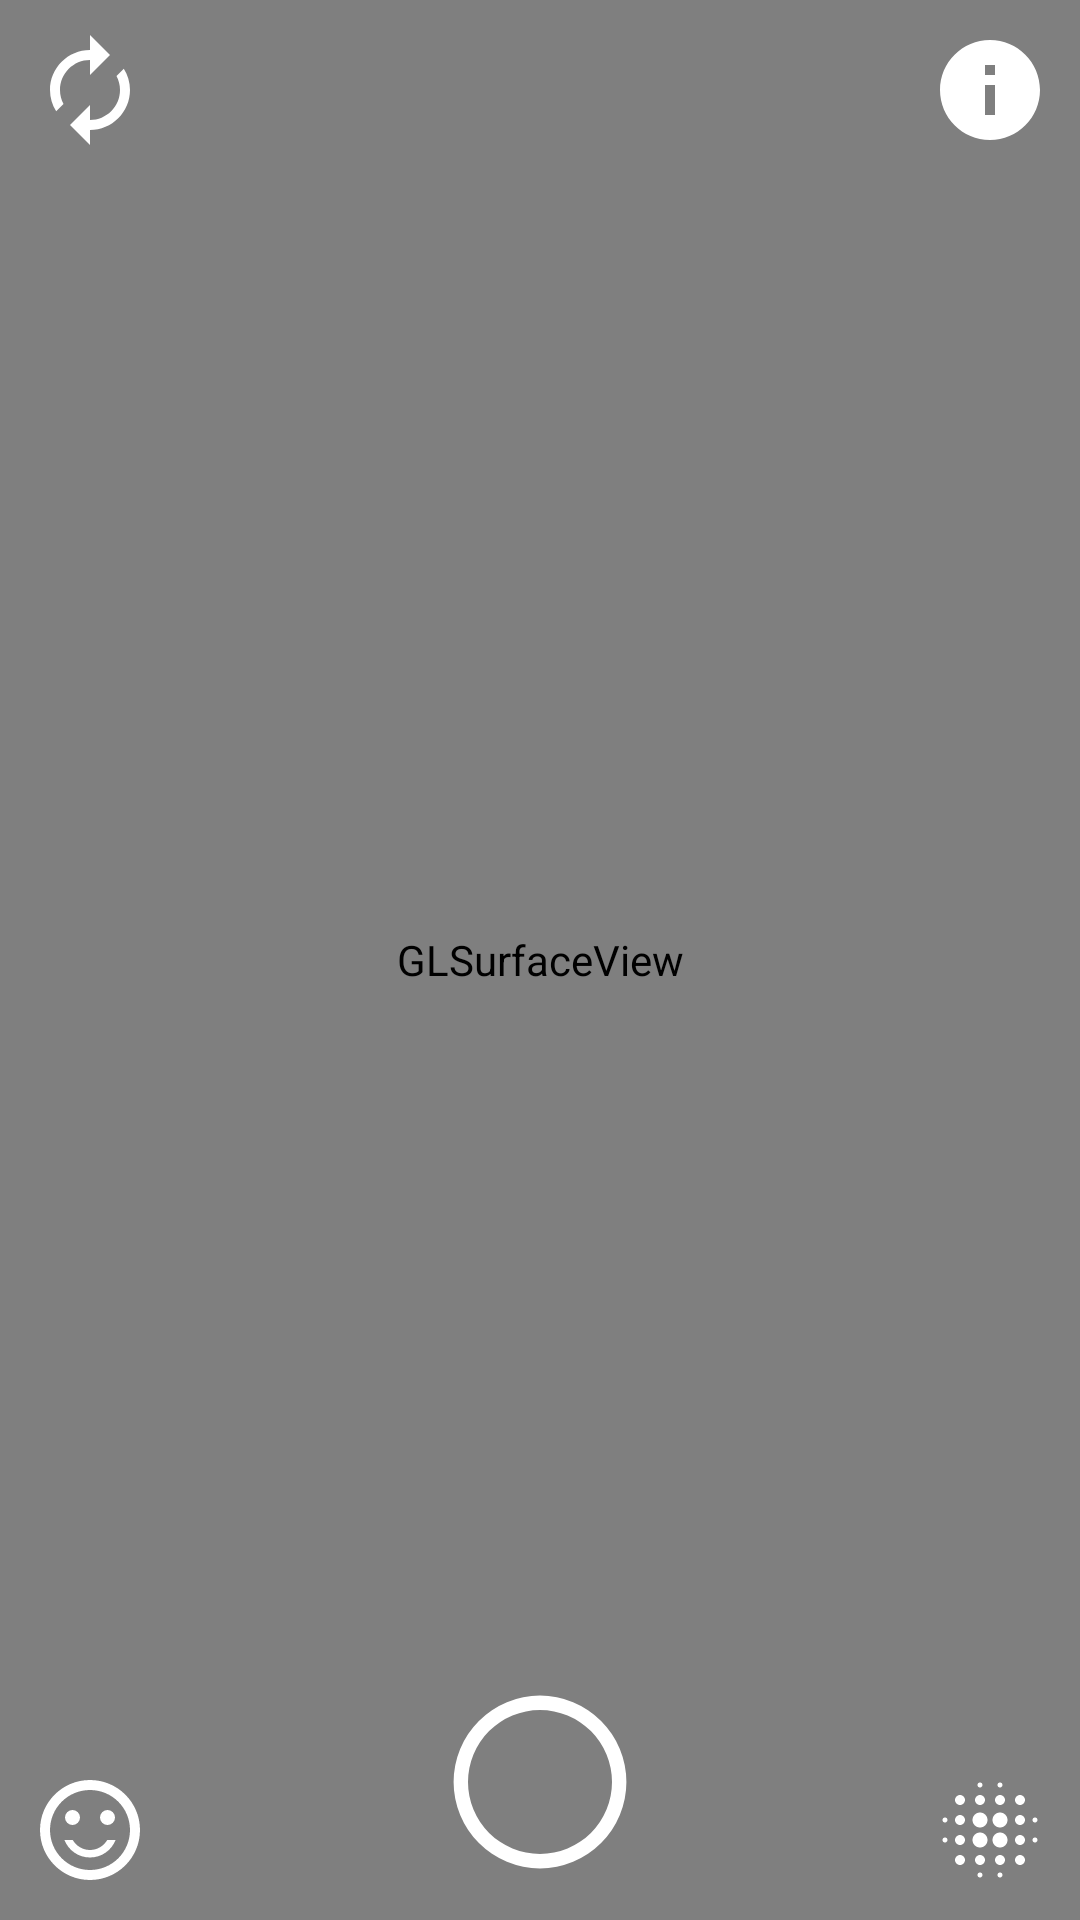

Produce the Android XML layout that renders to this screen, including the resource entries it uses.
<!-- AndroidManifest.xml: application theme AppTheme -->
<!-- res/layout/activity_main.xml -->
<?xml version="1.0" encoding="utf-8"?>
<RelativeLayout xmlns:android="http://schemas.android.com/apk/res/android"
    xmlns:tools="http://schemas.android.com/tools"
    android:layout_width="match_parent"
    android:layout_height="match_parent"
    tools:context="top.icecream.testme.main.MainActivity"
    android:keepScreenOn="true">

    <android.opengl.GLSurfaceView
        android:id="@+id/glSV"
        android:layout_width="match_parent"
        android:layout_height="match_parent" />

    <ImageView
        android:id="@+id/imageView"
        android:layout_width="match_parent"
        android:layout_height="match_parent"
        android:visibility="invisible"/>

    <Button
        android:id="@+id/changeCameraBtn"
        android:layout_width="@dimen/ico_side"
        android:layout_height="@dimen/ico_side"
        android:layout_margin="10dp"
        android:background="@drawable/ic_autorenew"
        android:layout_centerHorizontal="true"
        android:layout_alignParentStart="true"/>

    <Button
        android:id="@+id/infoBtn"
        android:layout_width="@dimen/ico_side"
        android:layout_height="@dimen/ico_side"
        android:layout_margin="10dp"
        android:background="@drawable/ic_info"
        android:layout_alignParentEnd="true" />

    <Button
        android:id="@+id/stickerBtn"
        android:layout_width="@dimen/ico_side"
        android:layout_height="@dimen/ico_side"
        android:layout_margin="10dp"
        android:background="@drawable/ic_sentiment"
        android:layout_alignParentBottom="true" />

    <Button
        android:id="@+id/takePictureBtn"
        android:layout_width="72dp"
        android:layout_height="72dp"
        android:layout_margin="10dp"
        android:background="@drawable/ic_ring"
        android:layout_alignParentBottom="true"
        android:layout_centerHorizontal="true" />

    <Button
        android:id="@+id/filterBtn"
        android:layout_width="@dimen/ico_side"
        android:layout_height="@dimen/ico_side"
        android:layout_margin="10dp"
        android:background="@drawable/ic_blur"
        android:layout_alignParentEnd="true"
        android:layout_alignParentBottom="true" />

    <android.support.v7.widget.RecyclerView
        android:visibility="invisible"
        android:id="@+id/filterRV"
        android:layout_width="match_parent"
        android:layout_height="wrap_content"
        android:layout_alignParentBottom="true"/>

    <android.support.v7.widget.RecyclerView
        android:visibility="invisible"
        android:id="@+id/stickRV"
        android:layout_width="match_parent"
        android:layout_height="wrap_content"
        android:layout_alignParentBottom="true"/>

</RelativeLayout>
<!-- resources referenced by this layout -->
<resources>
  <dimen name="ico_side">40dp</dimen>
  <!-- drawable ic_autorenew (drawable) -->
  <vector android:height="72dp" android:viewportHeight="24.0"
      android:viewportWidth="24.0" android:width="72dp" xmlns:android="http://schemas.android.com/apk/res/android">
      <path android:fillColor="#FFffffff" android:pathData="M12,6v3l4,-4 -4,-4v3c-4.42,0 -8,3.58 -8,8 0,1.57 0.46,3.03 1.24,4.26L6.7,14.8c-0.45,-0.83 -0.7,-1.79 -0.7,-2.8 0,-3.31 2.69,-6 6,-6zM18.76,7.74L17.3,9.2c0.44,0.84 0.7,1.79 0.7,2.8 0,3.31 -2.69,6 -6,6v-3l-4,4 4,4v-3c4.42,0 8,-3.58 8,-8 0,-1.57 -0.46,-3.03 -1.24,-4.26z"/>
  </vector>
  <!-- drawable ic_blur: vector/xml drawable (drawable, 2143 chars, omitted) -->
  <!-- drawable ic_info (drawable) -->
  <vector android:height="72dp" android:viewportHeight="24.0"
      android:viewportWidth="24.0" android:width="72dp" xmlns:android="http://schemas.android.com/apk/res/android">
      <path android:fillColor="#ffffffff" android:pathData="M12,2C6.48,2 2,6.48 2,12s4.48,10 10,10 10,-4.48 10,-10S17.52,2 12,2zM13,17h-2v-6h2v6zM13,9h-2L11,7h2v2z"/>
  </vector>
  <!-- drawable ic_ring (drawable) -->
  <?xml version="1.0" encoding="utf-8"?>
  <shape xmlns:android="http://schemas.android.com/apk/res/android"
      android:shape="ring"
      android:useLevel="false"
      android:thicknessRatio="15">
      <solid
          android:color="#fff"/>
  </shape>
  <!-- drawable ic_sentiment (drawable) -->
  <vector android:height="72dp" android:viewportHeight="24.0"
      android:viewportWidth="24.0" android:width="72dp" xmlns:android="http://schemas.android.com/apk/res/android">
      <path android:fillColor="#fff" android:pathData="M15.5,9.5m-1.5,0a1.5,1.5 0,1 1,3 0a1.5,1.5 0,1 1,-3 0"/>
      <path android:fillColor="#fff" android:pathData="M8.5,9.5m-1.5,0a1.5,1.5 0,1 1,3 0a1.5,1.5 0,1 1,-3 0"/>
      <path android:fillColor="#fff" android:pathData="M11.99,2C6.47,2 2,6.48 2,12s4.47,10 9.99,10C17.52,22 22,17.52 22,12S17.52,2 11.99,2zM12,20c-4.42,0 -8,-3.58 -8,-8s3.58,-8 8,-8 8,3.58 8,8 -3.58,8 -8,8zM12,16c-1.48,0 -2.75,-0.81 -3.45,-2L6.88,14c0.8,2.05 2.79,3.5 5.12,3.5s4.32,-1.45 5.12,-3.5h-1.67c-0.7,1.19 -1.97,2 -3.45,2z"/>
  </vector>
  <style name="AppTheme" parent="Theme.AppCompat.NoActionBar">
          <item name="colorPrimary">@color/colorPrimary</item>
          <item name="colorPrimaryDark">@color/colorPrimaryDark</item>
          <item name="colorAccent">@color/colorAccent</item>
          <item name="android:windowFullscreen">true</item>
      </style>
  <color name="colorPrimary">#3F51B5</color>
  <color name="colorPrimaryDark">#303F9F</color>
  <color name="colorAccent">#FF4081</color>
</resources>
